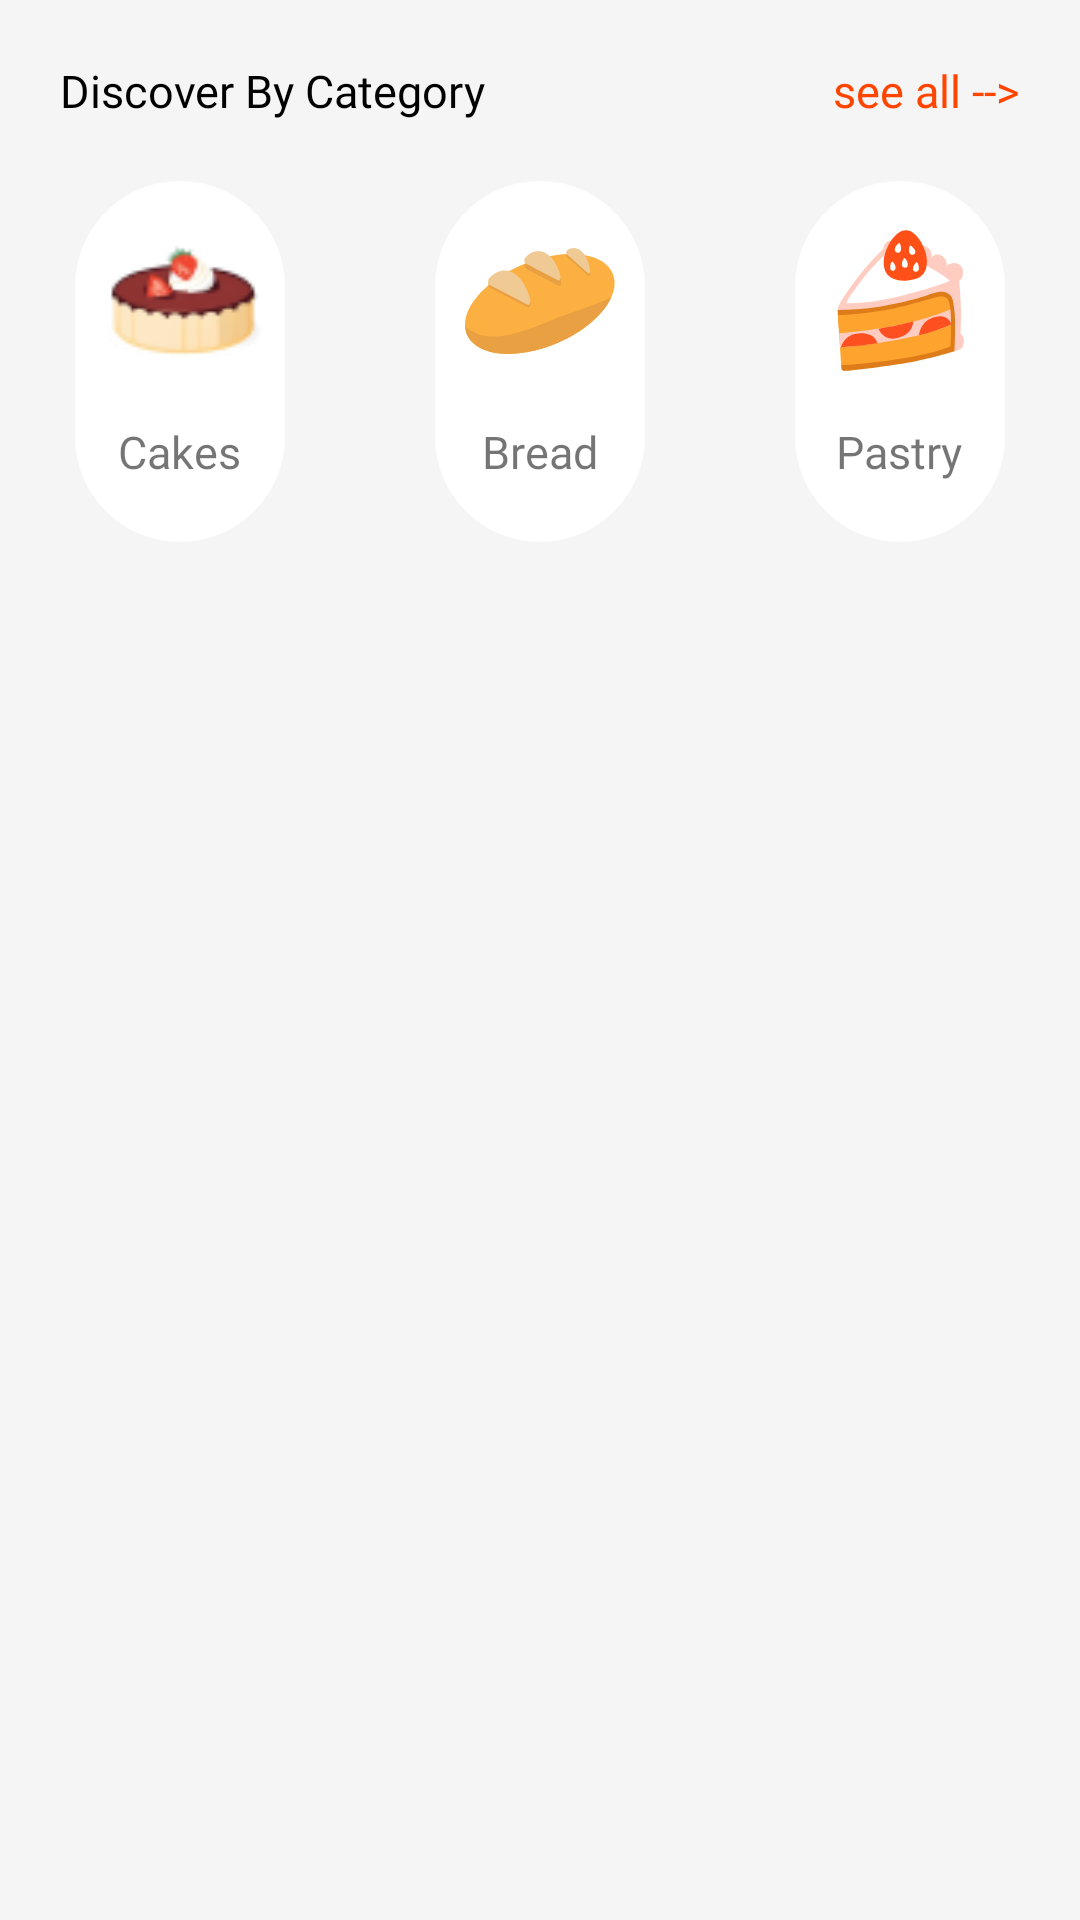

Reconstruct the res/layout file that produces this screen, plus the resources it refers to.
<!-- AndroidManifest.xml: application theme Theme.Sweet_wave -->
<!-- res/layout/fragment_home_frag.xml -->
<?xml version="1.0" encoding="utf-8"?>
<LinearLayout xmlns:android="http://schemas.android.com/apk/res/android"
    xmlns:tools="http://schemas.android.com/tools"
    android:layout_width="match_parent"
    xmlns:app="http://schemas.android.com/apk/res-auto"
    android:background="#f5f5f5"
    android:layout_height="match_parent"
    android:orientation="vertical"
    tools:context=".fragements.Home_frag">
   <RelativeLayout
       android:padding="20dp"
       android:layout_width="match_parent"
       android:layout_height="wrap_content">
      <TextView
          android:layout_width="wrap_content"
          android:layout_height="wrap_content"
         android:text="Discover By Category"
          android:textColor="@color/black"
          android:textSize="15dp"
          android:fontFamily="@font/aclonica"
          />
      <TextView
          android:id="@+id/all"
          android:layout_alignParentEnd="true"
          android:textSize="15dp"
          android:layout_width="wrap_content"
          android:layout_height="wrap_content"
          android:textColor="@color/OrangeRed"
          android:fontFamily="@font/aclonica"
          android:text="see all -->"/>

   </RelativeLayout>
<LinearLayout
    android:orientation="horizontal"
    android:layout_width="match_parent"
    android:layout_height="wrap_content">

   <LinearLayout
       android:id="@+id/catcakeback"
       android:layout_width="wrap_content"
       android:orientation="vertical"
       android:gravity="center"
       android:background="@drawable/catback_shape"
       android:layout_weight="1"
       android:layout_marginLeft="25dp"
       android:layout_marginRight="25dp"
       android:padding="5dp"
       android:layout_height="wrap_content">

   <ImageView
       android:id="@+id/catcake"
       android:layout_width="70dp"
       android:padding="5dp"
       android:layout_height="70dp"
       android:background="@drawable/catback_shape"
       android:backgroundTint="@color/white"
       android:src="@drawable/ellipse2"/>
      <TextView
          android:layout_width="wrap_content"
          android:layout_height="wrap_content"
         android:text="Cakes"
          android:fontFamily="@font/aclonica"
          android:layout_marginTop="5dp"
          android:textSize="15dp"
          android:layout_marginBottom="15dp"

          />
   </LinearLayout>
   <LinearLayout
       android:id="@+id/catbreadback"
       android:layout_width="wrap_content"
       android:orientation="vertical"
       android:gravity="center"
       android:background="@drawable/catback_shape"
       android:layout_weight="1"
       android:layout_marginLeft="25dp"
       android:layout_marginRight="25dp"
       android:padding="5dp"
       android:layout_height="wrap_content">

      <ImageView
          android:id="@+id/catbread"
          android:layout_width="70dp"
          android:layout_height="70dp"
          android:padding="10dp"
          android:background="@drawable/catback_shape"
          android:backgroundTint="@color/white"
          android:src="@drawable/cat_bread"/>
      <TextView
          android:layout_width="wrap_content"
          android:layout_height="wrap_content"
          android:text="Bread"
          android:fontFamily="@font/aclonica"
          android:layout_marginTop="5dp"
          android:textSize="15dp"
          android:layout_marginBottom="15dp"

          />
   </LinearLayout>
   <LinearLayout
       android:id="@+id/catpastryback"
       android:layout_width="wrap_content"
       android:orientation="vertical"
       android:gravity="center"
       android:background="@drawable/catback_shape"
       android:layout_weight="1"
       android:layout_marginLeft="25dp"
       android:layout_marginRight="25dp"
       android:padding="5dp"
       android:layout_height="wrap_content">

      <ImageView
       android:id="@+id/catpastry"
          android:padding="10dp"
          android:layout_width="70dp"
          android:layout_height="70dp"
          android:background="@drawable/catback_shape"
          android:backgroundTint="@color/white"
          android:src="@drawable/cat_pastry"/>
      <TextView
          android:layout_width="wrap_content"
          android:layout_height="wrap_content"
          android:text="Pastry"
          android:fontFamily="@font/aclonica"
          android:layout_marginTop="5dp"
          android:textSize="15dp"
          android:layout_marginBottom="15dp"

          />
   </LinearLayout>



</LinearLayout>
   <androidx.recyclerview.widget.RecyclerView
       android:id="@+id/product"
       android:layout_gravity="center"
       android:foregroundGravity="center"
       android:padding="5px"
       android:layout_width="match_parent"
       android:layout_height="wrap_content"/>

</LinearLayout>
<!-- resources referenced by this layout -->
<resources>
  <color name="OrangeRed">#FF4500</color>
  <color name="black">#FF000000</color>
  <color name="white">#FFFFFFFF</color>
  <!-- drawable cat_bread (drawable) -->
  <vector xmlns:android="http://schemas.android.com/apk/res/android"
      android:width="45dp"
      android:height="45dp"
      android:viewportWidth="45"
      android:viewportHeight="45">
    <path
        android:pathData="M0.05,30.523C0.87,37.797 11.563,40.502 23.93,36.55C36.298,32.605 45.66,23.499 44.84,16.227C44.021,8.954 33.329,6.258 20.962,10.199C8.591,14.15 -0.77,23.248 0.05,30.523Z"
        android:fillColor="#FBB041"/>
    <path
        android:pathData="M28.46,27.313C20.967,30.035 7.786,37.279 0.02,30.092C0.028,30.234 0.034,30.377 0.05,30.52C0.87,37.796 11.563,40.5 23.93,36.548C33.437,33.515 41.162,27.442 43.859,21.486C38.591,23.875 33.235,25.576 28.46,27.313ZM18.828,24.387C18.543,24.24 8.977,19.28 7.508,18.514C6.907,18.205 6.899,16.917 7.391,16.406C11.882,11.687 17.499,14.6 19.634,22.755C19.867,23.646 19.43,24.699 18.829,24.391M28.098,17.901C27.854,17.776 19.646,13.521 18.388,12.87C17.875,12.603 17.868,11.495 18.286,11.056C22.138,7.012 26.957,9.505 28.786,16.497C28.99,17.259 28.612,18.17 28.098,17.901ZM37.041,14.939C36.88,14.8 31.508,10.069 30.684,9.345C30.348,9.049 30.429,8.283 30.756,8.07C33.735,6.095 36.888,8.869 37.626,14.118C37.704,14.689 37.375,15.235 37.041,14.939Z"
        android:fillColor="#E8A043"/>
    <path
        android:pathData="M18.738,23.593C18.454,23.439 8.887,18.483 7.417,17.722C6.817,17.412 6.81,16.125 7.301,15.606C11.789,10.893 17.408,13.802 19.542,21.955C19.776,22.843 19.336,23.901 18.738,23.592M27.917,16.298C27.673,16.174 19.465,11.917 18.208,11.266C17.693,11 17.686,9.896 18.108,9.454C21.957,5.411 26.776,7.908 28.607,14.9C28.811,15.66 28.433,16.566 27.917,16.298ZM36.949,14.147C36.788,14.004 31.42,9.278 30.593,8.552C30.258,8.256 30.34,7.49 30.663,7.274C33.645,5.299 36.8,8.072 37.534,13.321C37.618,13.898 37.283,14.444 36.949,14.147Z"
        android:fillColor="#F0CA94"/>
  </vector>
  <!-- drawable cat_pastry: vector/xml drawable (drawable, 4590 chars, omitted) -->
  <!-- drawable catback_shape (drawable) -->
  <?xml version="1.0" encoding="utf-8"?>
  <shape xmlns:android="http://schemas.android.com/apk/res/android" >
  <corners android:radius="50dp" />
      <solid android:color="@color/white"/>
  </shape>
  <!-- drawable ellipse2: png bitmap (drawable, 3560 bytes) -->
  <style name="Theme.Sweet_wave" parent="Base.Theme.Sweet_wave" />
  <style name="Base.Theme.Sweet_wave" parent="Theme.AppCompat.Light.NoActionBar">
          
  
  
      </style>
</resources>
